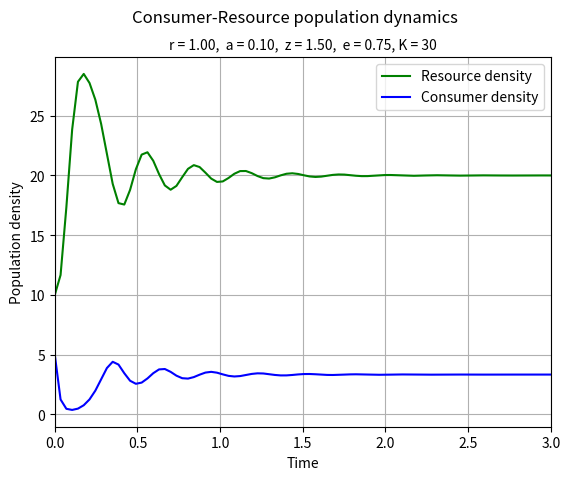

This chart was generated by the following Python code: (Note: this script raises an exception after producing the figure.)
#!/usr/bin/env python3

"""Script that plots a discrete-time version of the Lotka-Volterra model,
taking arguments for the model parameters (r, a, z, e), the carrying capacity
of the environment (K), and an arbitrary upper bound for the output x-axis
(tN) from the command line."""

__author__ = 'Luke Swaby (lds20@ic.ac.uk), ' \
             'Jinkai Sun (jingkai.sun20@imperial.ac.uk), ' \
             'Acacia Tang (t.tang20@imperial.ac.uk), ' \
             'Dengku Tang (dengkui.tang20@imperial.ac.uk)'
__version__ = '0.0.1'

## Imports ##
import argparse
import sys
import numpy as np
import matplotlib.pylab as p

## Functions ##

def discreteLV(r0, c0, t, r, a, z, e, K):
    """Returns the growth rate of consumer and resource
    population at any given time step using the Lotka-Volterra model.

    Arguments:
     - r0 (array) : inital resource density
     - c0 (array) : inital consumer density
     - t: time array
     - r: Intrinsic (per-capita) growth rate of the 'resource population
          (/time).'
     - a: Encounter and consumption rate of the consumer on the resource
     - z: Mortality rate (/time).
     - e: The consumer’s efficiency (a fraction) in converting resource to
          consumer biomass.
     - K: Environment carrying capacity

    Output:
     - A numpy array containing the desnities of the two populations at each
       time step
    """

    RC = np.zeros((len(t), 2), dtype='float')  # Pre-allocate array to hold data
    RC[0] = r0, c0  # Set intial conditions

    for i in range(len(t)-1):
        Rnext = RC[i][0] * (1 + r * (1 - RC[i][0] / K) - a * RC[i][1])
        Cnext = RC[i][1] * (1 - z + e * a * RC[i][0])

        # Set upper and lower population limits (0:K)
        for ix, pop in enumerate([Rnext, Cnext]):
            if pop > K:
                RC[i + 1][ix] = K
            elif pop < 0:
                RC[i + 1][ix] = 0
                break  # extinction
            else:
                RC[i + 1][ix] = pop

    return RC

def main(r=1, a=0.1, z=1.5, e=0.75, K=30, tN=35):
    """Plot discrete version of the Lotka-Volterra model with random gaussian
    fluctuation in resource’s growth rate at each time-step.

    Arguments:
     - r: Intrinsic (per-capita) growth rate of the 'resource population
          (/time).'
     - a: Encounter and consumption rate of the consumer on the resource
     - z: Mortality rate (/time).
     - e: The consumer’s efficiency (a fraction) in converting resource to
          consumer biomass.
     - K: Environment carrying capacity.
     - tN: Time interval to display in output plot.

    Output:
     - Plot of population density against time: '../Results/LV3_model.pdf'
    """

    # Define the time vector
    t = np.linspace(0, tN, 1000)

    # Set the initial conditions for the two populations
    R0 = 10
    C0 = 5

    # Run LV function and extract results
    RC = discreteLV(R0, C0, t, r, a, z, e, K)
    res = [x[0] for x in RC]
    cons = [x[1] for x in RC]

    ## PLOT ##
    f = p.figure()
    p.plot(t, res, 'g-', label='Resource density')
    p.plot(t, cons, 'b-', label='Consumer density')
    p.grid()
    p.legend(loc='best')
    p.xlabel('Time')
    p.xlim(left=0, right=3)
    p.ylabel('Population density')
    p.suptitle('Consumer-Resource population dynamics')
    p.title("r = %.2f,  a = %.2f,  z = %.2f,  e = %.2f, K = %d"
            % (r, a, z, e, K), fontsize=10)
    #p.show()
    f.savefig('../Results/LV3_model.pdf')

    # Print final population density values
    print("Stabilised resource population density: %.2f" % RC[-1][0])
    print("Stabilised consumer population density: %.2f" % RC[-1][1])

    return 0

if __name__ == '__main__':

    # Use argparse to provide info about individual args and force dtypes
    parser = argparse.ArgumentParser(
        description="Script that plots the Lotka-Volterra model, taking "
                    "arguments for the four model parameters (r, a, z, e), "
                    "the carrying capacity of the environment (K), and an "
                    "arbitrary upper bound for the output x-axis (tN) from the "
                    "command line. Note that if no/insufficicient args are "
                    "provided then defaults will be used.")

    parser.add_argument('r', type=float, nargs='?',
                        help='Intrinsic (per-capita) growth rate of the '
                             'resource population (/time).')
    parser.add_argument('a', type=float, nargs='?',
                        help='Encounter and consumption rate of the consumer '
                             'on the resource.')
    parser.add_argument('z', type=float, nargs='?',
                        help='Mortality rate (/time).')
    parser.add_argument('e', type=float, nargs='?',
                        help='The consumer’s efficiency (a fraction) in '
                             'converting resource to consumer biomass.')
    parser.add_argument('K', type=float, nargs='?',
                        help='Carrying capacity.')
    parser.add_argument('tN', type=float, nargs='?',
                        help='Time interval to display in output plot.')

    args = parser.parse_args()

    if len(sys.argv) == 7:
        status = main(args.r, args.a, args.z, args.e, args.K, args.tN)
        sys.exit(status)
    else:
        print("WARNING: Incorrect arguments provided. "
              "(For more information see help page — 'python3 LV2.py -h')\n"
              "Defaults will be used:\n"
              "r = 1.\na = 0.1\nz = 1.5\ne = 0.75\nK = 50\ntN = 35")
        status = main()
        sys.exit(status)
